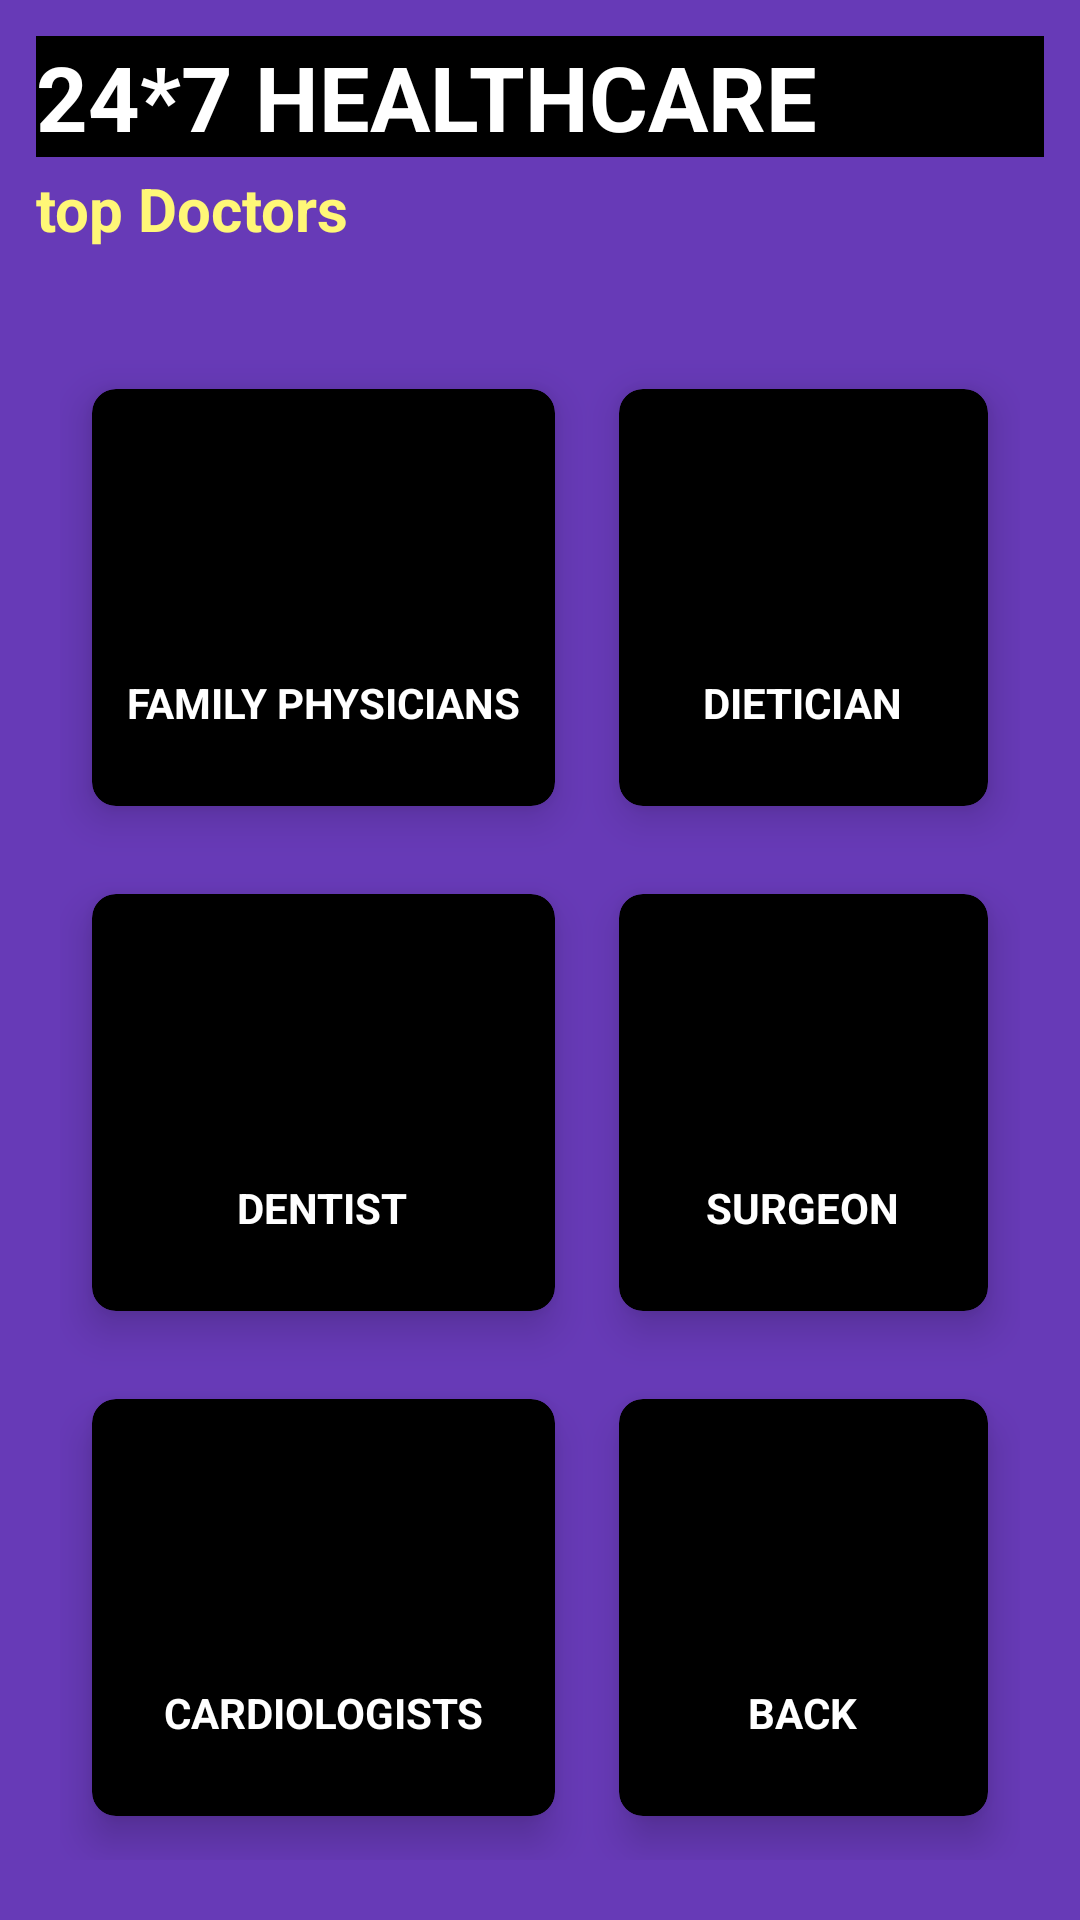

Layout XML and referenced resources for this Android screen:
<!-- AndroidManifest.xml: application theme Theme.HEALTHCARESYSTEM -->
<!-- res/layout/activity_find_doctor.xml -->
<?xml version="1.0" encoding="utf-8"?>
<RelativeLayout xmlns:android="http://schemas.android.com/apk/res/android"
    xmlns:app="http://schemas.android.com/apk/res-auto"
    xmlns:tools="http://schemas.android.com/tools"
    android:layout_width="match_parent"
    android:layout_height="match_parent"
    android:background="#673AB7"
    tools:context=".FindDoctorActivity">

    <TextView
        android:id="@+id/titleFindDoctor"
        android:layout_width="match_parent"
        android:layout_height="wrap_content"
        android:layout_centerHorizontal="true"
        android:layout_marginStart="12dp"
        android:layout_marginTop="12dp"
        android:layout_marginEnd="12dp"
        android:layout_marginBottom="12dp"
        android:text="24*7 HEALTHCARE"
        android:textColor="#fff"
        android:textSize="30sp"
        android:textStyle="bold"
        android:background="@color/black"/>

    <TextView
        android:id="@+id/titleFindDoctorTop"
        android:layout_width="match_parent"
        android:layout_height="wrap_content"
        android:layout_centerHorizontal="true"
        android:layout_marginStart="12dp"
        android:layout_marginTop="56dp"
        android:layout_marginEnd="12dp"
        android:layout_marginBottom="12dp"
        android:text="top Doctors"
        android:textColor="#fff777"
        android:textSize="20sp"
        android:textStyle="bold" />
    <GridLayout
        android:layout_width="match_parent"
        android:layout_height="match_parent"
        android:layout_below="@id/titleFindDoctorTop"
        android:layout_margin="20dp"
        android:columnCount="2"
        android:rowCount="3">

        <androidx.cardview.widget.CardView
            android:id="@+id/cardFDFamilyPhysician"
            android:layout_width="wrap_content"
            android:layout_height="wrap_content"
            android:layout_row="0"
            android:layout_rowWeight="1"
            android:layout_column="0"
            android:layout_columnWeight="1"
            android:layout_gravity="fill"
            app:cardBackgroundColor="@color/black"
            app:cardCornerRadius="8dp"
            app:cardElevation="8dp"
            app:cardUseCompatPadding="true">

            <LinearLayout
                android:layout_width="wrap_content"
                android:layout_height="wrap_content"
                android:layout_gravity="center_vertical|center_horizontal"
                android:gravity="center"
                android:orientation="vertical">

                <ImageView
                    android:layout_width="100dp"
                    android:layout_height="70dp"
                   />

                <TextView
                    android:layout_width="wrap_content"
                    android:layout_height="wrap_content"
                    android:text="FAMILY PHYSICIANS"
                    android:textAlignment="center"
                    android:textColor="#fff"
                    android:textStyle="bold" />
            </LinearLayout>
        </androidx.cardview.widget.CardView>

        <androidx.cardview.widget.CardView
            android:id="@+id/cardFDDietician"
            android:layout_width="wrap_content"
            android:layout_height="wrap_content"
            android:layout_row="0"
            android:layout_rowWeight="1"
            android:layout_column="1"
            android:layout_columnWeight="1"
            android:layout_gravity="fill"
            app:cardBackgroundColor="@color/black"
            app:cardCornerRadius="8dp"
            app:cardElevation="8dp"
            app:cardUseCompatPadding="true">
            <LinearLayout
                android:layout_width="wrap_content"
                android:layout_height="wrap_content"
                android:layout_gravity="center_vertical|center_horizontal"
                android:gravity="center"
                android:orientation="vertical">
                <ImageView
                    android:layout_width="100dp"
                    android:layout_height="70dp"
                   />
                <TextView
                    android:layout_width="wrap_content"
                    android:layout_height="wrap_content"
                    android:text="DIETICIAN"
                    android:textAlignment="center"
                    android:textColor="#fff"
                    android:textStyle="bold"/>
            </LinearLayout>
        </androidx.cardview.widget.CardView>

        <androidx.cardview.widget.CardView
            android:id="@+id/cardFDDentist"
            android:layout_width="wrap_content"
            android:layout_height="wrap_content"
            android:layout_row="1"
            android:layout_rowWeight="1"
            android:layout_column="0"
            android:layout_columnWeight="1"
            android:layout_gravity="fill"
            app:cardBackgroundColor="@color/black"
            app:cardCornerRadius="8dp"
            app:cardElevation="8dp"
            app:cardUseCompatPadding="true">
            <LinearLayout
                android:layout_width="wrap_content"
                android:layout_height="wrap_content"
                android:layout_gravity="center_vertical|center_horizontal"
                android:gravity="center"
                android:orientation="vertical">
                <ImageView
                    android:layout_width="100dp"
                    android:layout_height="70dp"
                   />
                <TextView
                    android:layout_width="wrap_content"
                    android:layout_height="wrap_content"
                    android:text="DENTIST"
                    android:textAlignment="center"
                    android:textColor="#fff"
                    android:textStyle="bold"/>
            </LinearLayout>
        </androidx.cardview.widget.CardView>

        <androidx.cardview.widget.CardView
            android:id="@+id/cardFDSurgeon"
            android:layout_width="wrap_content"
            android:layout_height="wrap_content"
            android:layout_row="1"
            android:layout_rowWeight="1"
            android:layout_column="1"
            android:layout_columnWeight="1"
            android:layout_gravity="fill"
            app:cardBackgroundColor="@color/black"
            app:cardCornerRadius="8dp"
            app:cardElevation="8dp"
            app:cardUseCompatPadding="true">
            <LinearLayout
                android:layout_width="wrap_content"
                android:layout_height="wrap_content"
                android:layout_gravity="center_vertical|center_horizontal"
                android:gravity="center"
                android:orientation="vertical">
                <ImageView
                    android:layout_width="100dp"
                    android:layout_height="70dp"
                  />
                <TextView
                    android:layout_width="wrap_content"
                    android:layout_height="wrap_content"
                    android:text="SURGEON"
                    android:textAlignment="center"
                    android:textColor="#fff"
                    android:textStyle="bold"/>
            </LinearLayout>
        </androidx.cardview.widget.CardView>

        <androidx.cardview.widget.CardView
            android:id="@+id/cardFDCardiologist"
            android:layout_width="wrap_content"
            android:layout_height="wrap_content"
            android:layout_row="2"
            android:layout_rowWeight="1"
            android:layout_column="0"
            android:layout_columnWeight="1"
            android:layout_gravity="fill"
            app:cardBackgroundColor="@color/black"
            app:cardCornerRadius="8dp"
            app:cardElevation="8dp"
            app:cardUseCompatPadding="true">
            <LinearLayout
                android:layout_width="wrap_content"
                android:layout_height="wrap_content"
                android:layout_gravity="center_vertical|center_horizontal"
                android:gravity="center"
                android:orientation="vertical">
                <ImageView
                    android:layout_width="100dp"
                    android:layout_height="70dp"
                   />
                <TextView
                    android:layout_width="wrap_content"
                    android:layout_height="wrap_content"
                    android:text="CARDIOLOGISTS"
                    android:textAlignment="center"
                    android:textColor="#fff"
                    android:textStyle="bold"/>
            </LinearLayout>
        </androidx.cardview.widget.CardView>

        <androidx.cardview.widget.CardView
            android:id="@+id/cardFDBack"
            android:layout_width="wrap_content"
            android:layout_height="wrap_content"
            android:layout_row="2"
            android:layout_rowWeight="1"
            android:layout_column="1"
            android:layout_columnWeight="1"
            android:layout_gravity="fill"
            app:cardBackgroundColor="@color/black"
            app:cardCornerRadius="8dp"
            app:cardElevation="8dp"
            app:cardUseCompatPadding="true">
            <LinearLayout
                android:layout_width="wrap_content"
                android:layout_height="wrap_content"
                android:layout_gravity="center_vertical|center_horizontal"
                android:gravity="center"
                android:orientation="vertical">
                <ImageView
                    android:layout_width="100dp"
                    android:layout_height="70dp"
                    />
                <TextView
                    android:layout_width="wrap_content"
                    android:layout_height="wrap_content"
                    android:text="BACK"
                    android:textAlignment="center"
                    android:textColor="#fff"
                    android:textStyle="bold"/>
            </LinearLayout>
        </androidx.cardview.widget.CardView>



    </GridLayout>


</RelativeLayout>
<!-- resources referenced by this layout -->
<resources>
  <style name="Theme.HEALTHCARESYSTEM" parent="Base.Theme.HEALTHCARESYSTEM" />
  <style name="Base.Theme.HEALTHCARESYSTEM" parent="Theme.Material3.DayNight.NoActionBar">
          
          
      </style>
  <!-- not gathered from this repository: default colours our renderer supplied (Android Studio template values) -->
  <color name="black">#FF000000</color>
</resources>
